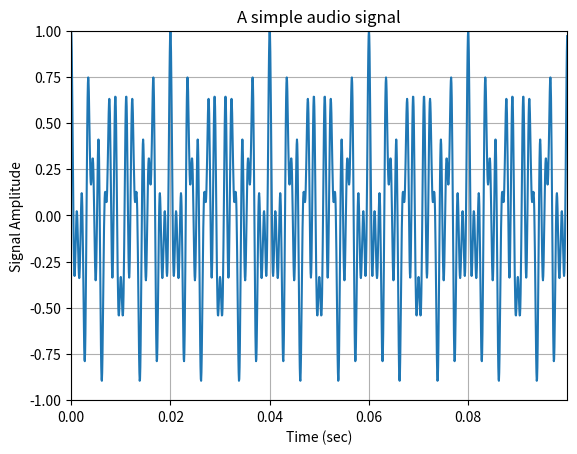

The script that saved this image:
import numpy as np
import matplotlib.pyplot as plt

# Sampling parameters
Fs = 16000  # Sampling frequency
Ts = 1 / Fs  # Sampling period
time = np.arange(0, 0.1, Ts)  # Sampling lasts for 0.1 seconds

# Frequencies of the tones
freqs = [250, 550, 900]

# Generate tones and sum them
Xs = np.zeros((len(freqs), len(time)))
for i, freq in enumerate(freqs):
    Xs[i, :] = np.cos(2 * np.pi * freq * time)

# Final signal: sum of all tones
x = np.sum(Xs, axis=0)
x = x / np.max(np.abs(x))  # Normalize

# Plotting
plt.figure()
plt.plot(time, x)
plt.axis([0, time[-1], -1, 1])
plt.xlabel('Time (sec)')
plt.ylabel('Signal Amplitude')
plt.title('A simple audio signal')
plt.grid(True)
plt.show()
